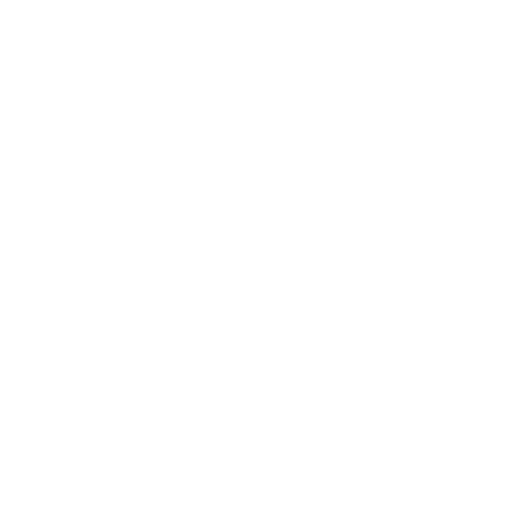
t = 0.00 s
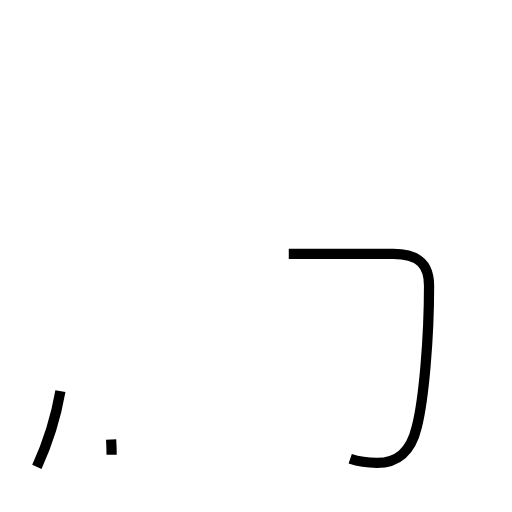
t = 1.41 s
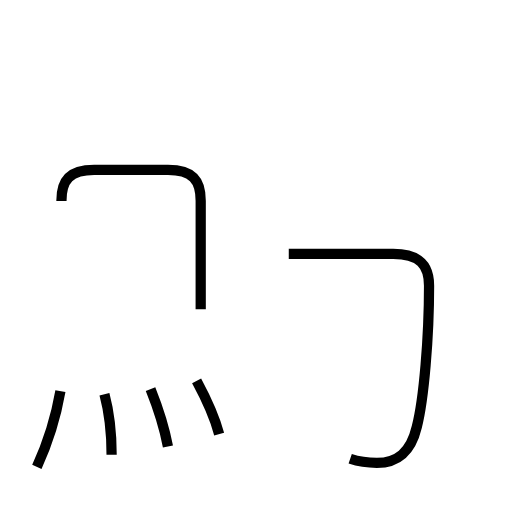
t = 2.73 s
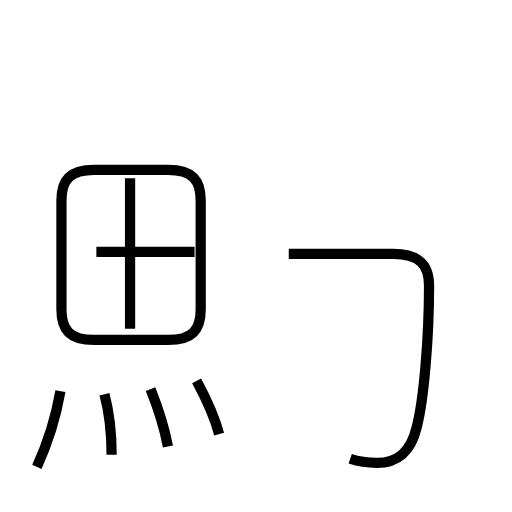
t = 4.30 s
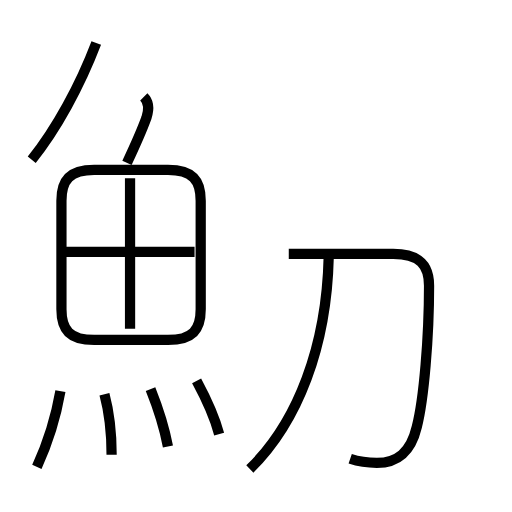
t = 5.68 s
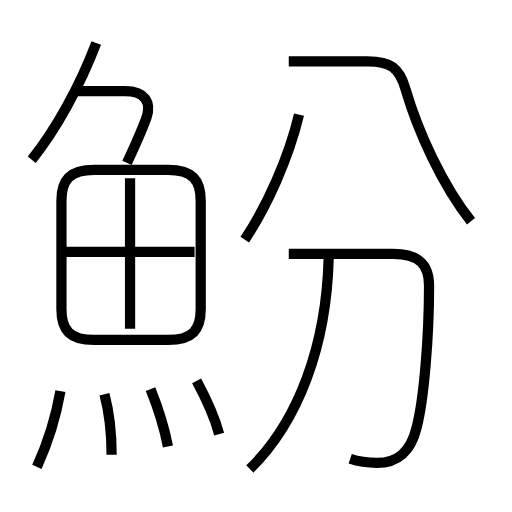
t = 7.11 s

The animated SVG that drew these frames (rendered in a browser with its animation timeline set to each time). Animation: 13 SMIL elements (animate=13); one cycle of 7.11 s.

<?xml version='1.0' encoding='utf-8'?>
<svg viewBox="0.0 -6.0 50.0 50.0" version="1.1" xmlns="http://www.w3.org/2000/svg"><rect x="-1000" y="-1000" width="2000" height="2000" stroke="white" fill="white" /><g style="fill:none;stroke:#000000;stroke-width:1"><path d="M 34.2 0.8 C 35.1 1.1 35.9 1.2 36.8 1.2 C 38.8 1.2 40.1 0.2 40.7 -2.3 C 41.4 -5.0 41.9 -11.1 41.9 -16.1 C 41.9 -18.1 41.0 -19.2 38.4 -19.2 L 28.2 -19.2 " transform="translate(0.0 38.0)" stroke-dasharray="37.880228707455224" stroke-dashoffset="37.880228707455224"><animate attributeName="stroke-dashoffset" from="37.880228707455224" to="0" dur="1.1364068612236566s" begin="0s" fill="freeze" /></path><path d="M 3.6 1.6 C 4.7 -0.8 5.5 -3.5 5.9 -5.8 " transform="translate(0.0 38.0)" stroke-dasharray="7.769286226375638" stroke-dashoffset="7.769286226375638"><animate attributeName="stroke-dashoffset" from="7.769286226375638" to="0" dur="0.23307858679126914s" begin="1.1364068612236566s" fill="freeze" /></path><path d="M 10.9 0.4 C 10.9 -1.6 10.6 -4.0 10.2 -5.5 " transform="translate(0.0 38.0)" stroke-dasharray="5.955201313154391" stroke-dashoffset="5.955201313154391"><animate attributeName="stroke-dashoffset" from="5.955201313154391" to="0" dur="0.17865603939463173s" begin="1.3694854480149257s" fill="freeze" /></path><path d="M 16.4 -0.4 C 16.0 -2.5 15.3 -4.5 14.7 -6.0 " transform="translate(0.0 38.0)" stroke-dasharray="5.861225541603794" stroke-dashoffset="5.861225541603794"><animate attributeName="stroke-dashoffset" from="5.861225541603794" to="0" dur="0.1758367662481138s" begin="1.5481414874095574s" fill="freeze" /></path><path d="M 21.4 -1.6 C 20.9 -3.5 19.9 -5.5 19.2 -6.8 " transform="translate(0.0 38.0)" stroke-dasharray="5.6587741550724555" stroke-dashoffset="5.6587741550724555"><animate attributeName="stroke-dashoffset" from="5.6587741550724555" to="0" dur="0.16976322465217367s" begin="1.723978253657671s" fill="freeze" /></path><path d="M 19.6 -13.8 L 19.6 -24.4 C 19.6 -26.4 18.8 -27.4 16.4 -27.4 L 9.2 -27.4 C 6.8 -27.4 6.0 -26.4 6.0 -24.4 L 6.0 -13.8 C 6.0 -11.8 6.8 -10.8 9.2 -10.8 L 16.4 -10.8 C 18.8 -10.8 19.6 -11.8 19.6 -13.8 Z " transform="translate(0.0 38.0)" stroke-dasharray="55.98717241548711" stroke-dashoffset="55.98717241548711"><animate attributeName="stroke-dashoffset" from="55.98717241548711" to="0" dur="1.6796151724646131s" begin="1.8937414783098447s" fill="freeze" /></path><path d="M 12.7 -11.9 L 12.7 -26.6 " transform="translate(0.0 38.0)" stroke-dasharray="14.700000000000001" stroke-dashoffset="14.700000000000001"><animate attributeName="stroke-dashoffset" from="14.700000000000001" to="0" dur="0.441s" begin="3.573356650774458s" fill="freeze" /></path><path d="M 19.0 -19.4 L 6.2 -19.4 " transform="translate(0.0 38.0)" stroke-dasharray="12.8" stroke-dashoffset="12.8"><animate attributeName="stroke-dashoffset" from="12.8" to="0" dur="0.384s" begin="4.014356650774458s" fill="freeze" /></path><path d="M 24.4 1.8 C 29.1 -2.8 31.9 -10.2 32.1 -18.9 " transform="translate(0.0 38.0)" stroke-dasharray="22.630162622137306" stroke-dashoffset="22.630162622137306"><animate attributeName="stroke-dashoffset" from="22.630162622137306" to="0" dur="0.6789048786641192s" begin="4.398356650774458s" fill="freeze" /></path><path d="M 3.1 -28.4 C 5.5 -31.4 7.8 -35.6 9.4 -39.8 " transform="translate(0.0 38.0)" stroke-dasharray="13.07326496909519" stroke-dashoffset="13.07326496909519"><animate attributeName="stroke-dashoffset" from="13.07326496909519" to="0" dur="0.39219794907285566s" begin="5.0772615294385774s" fill="freeze" /></path><path d="M 12.4 -28.1 C 13.2 -29.8 13.9 -31.4 14.3 -32.5 C 14.8 -34.0 14.2 -35.1 12.2 -35.1 L 7.2 -35.1 " transform="translate(0.0 38.0)" stroke-dasharray="13.932224755855835" stroke-dashoffset="13.932224755855835"><animate attributeName="stroke-dashoffset" from="13.932224755855835" to="0" dur="0.417966742675675s" begin="5.469459478511433s" fill="freeze" /></path><path d="M 23.9 -20.6 C 26.1 -23.9 28.2 -28.6 29.2 -32.8 " transform="translate(0.0 38.0)" stroke-dasharray="13.363353615341289" stroke-dashoffset="13.363353615341289"><animate attributeName="stroke-dashoffset" from="13.363353615341289" to="0" dur="0.40090060846023867s" begin="5.887426221187107s" fill="freeze" /></path><path d="M 46.0 -22.4 C 43.2 -25.9 40.8 -31.2 39.6 -35.3 C 39.0 -37.4 38.1 -38.0 35.9 -38.0 L 28.2 -38.0" transform="translate(0.0 38.0)" stroke-dasharray="27.257991298054513" stroke-dashoffset="27.257991298054513"><animate attributeName="stroke-dashoffset" from="27.257991298054513" to="0" dur="0.8177397389416353s" begin="6.288326829647346s" fill="freeze" /></path></g></svg>
